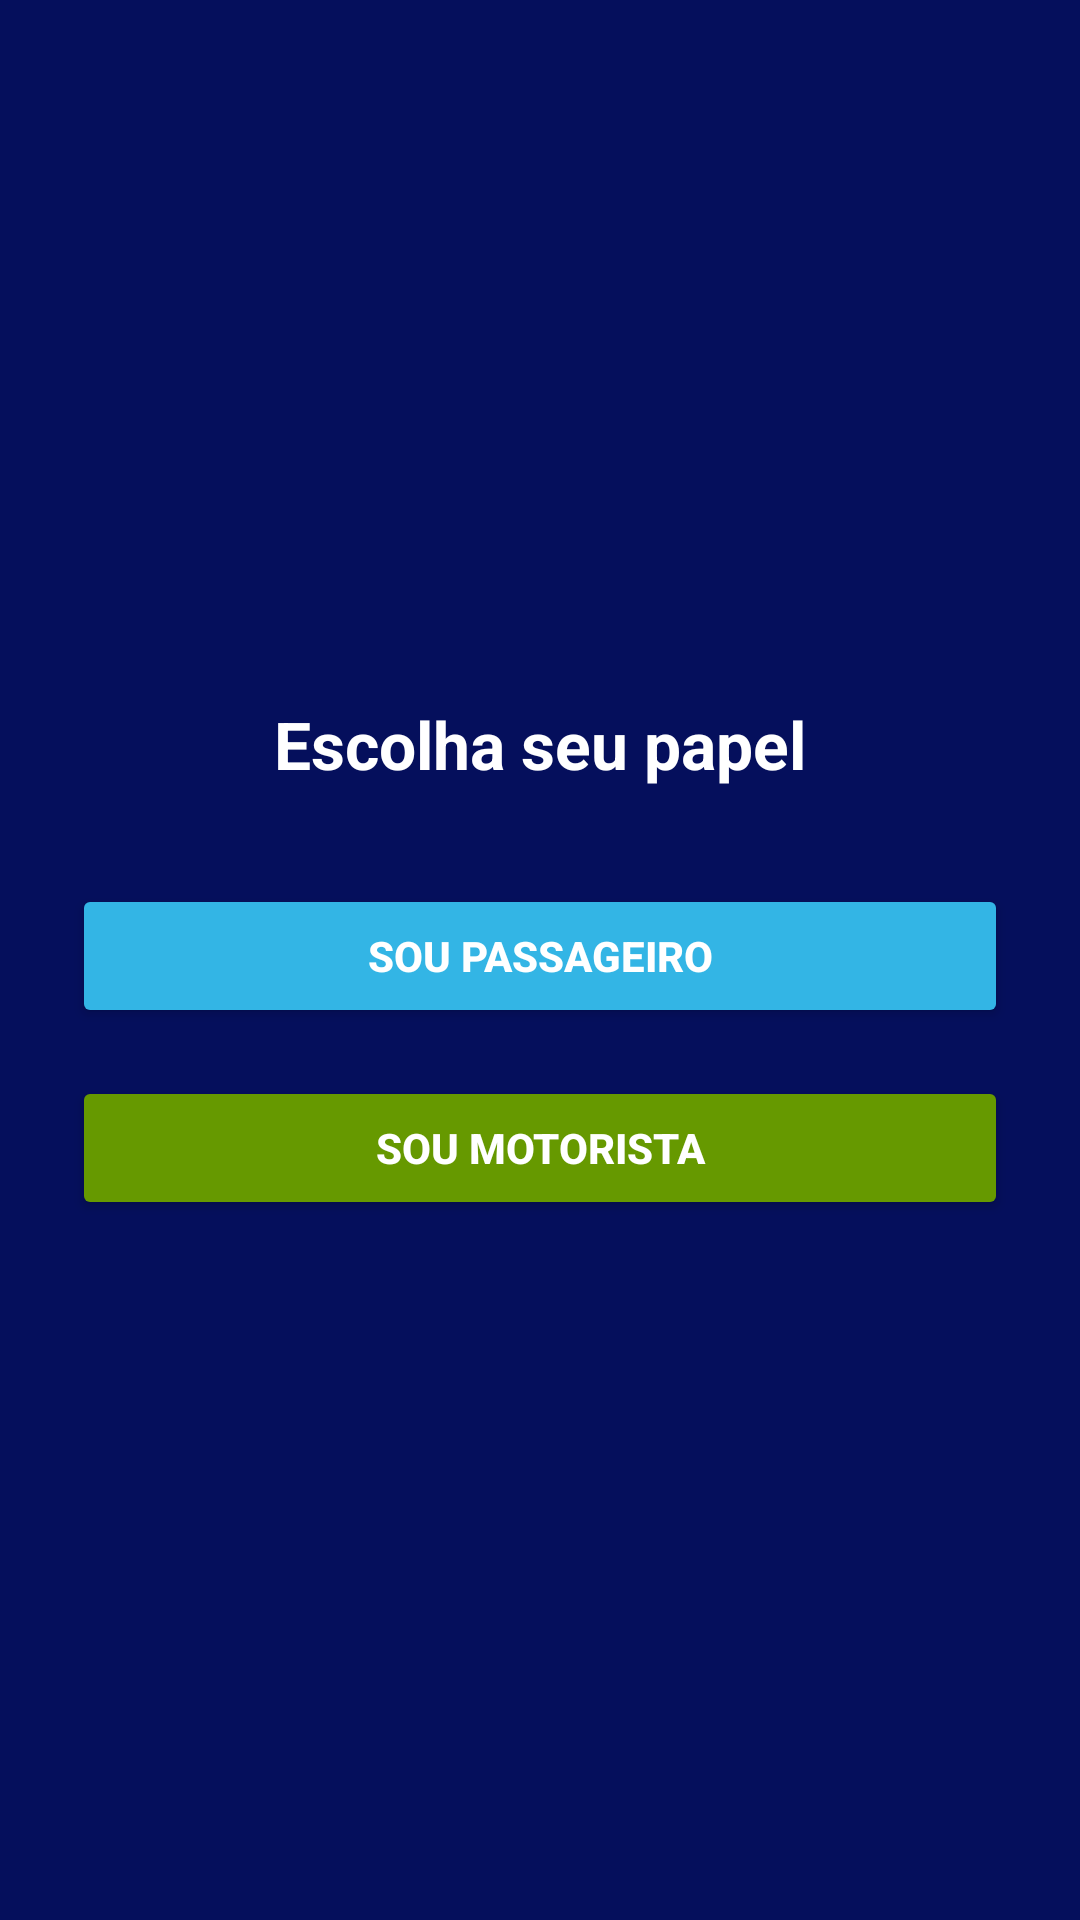

Write the Android layout XML for this screen, with the resource values it uses.
<!-- AndroidManifest.xml: application theme Theme.AppCompat.Light.NoActionBar -->
<!-- res/layout/activity_choose_role.xml -->
<LinearLayout xmlns:android="http://schemas.android.com/apk/res/android"
    android:layout_width="match_parent"
    android:layout_height="match_parent"
    android:orientation="vertical"
    android:gravity="center"
    android:padding="24dp"
    android:background="@color/primaryBlue">

    <TextView
        android:id="@+id/text_choose_role"
        android:layout_width="wrap_content"
        android:layout_height="wrap_content"
        android:text="Escolha seu papel"
        android:textSize="22sp"
        android:textStyle="bold"
        android:textColor="@android:color/white"
        android:layout_marginBottom="32dp" />

    <Button
        android:id="@+id/btn_passenger"
        android:layout_width="match_parent"
        android:layout_height="wrap_content"
        android:text="Sou Passageiro"
        android:layout_marginBottom="16dp"
        android:backgroundTint="@android:color/holo_blue_light"
        android:textColor="@android:color/white"
        android:textStyle="bold" />

    <Button
        android:id="@+id/btn_driver"
        android:layout_width="match_parent"
        android:layout_height="wrap_content"
        android:text="Sou Motorista"
        android:backgroundTint="@android:color/holo_green_dark"
        android:textColor="@android:color/white"
        android:textStyle="bold" />

</LinearLayout>
<!-- resources referenced by this layout -->
<resources>
  <color name="primaryBlue">#050F5C </color>
</resources>
